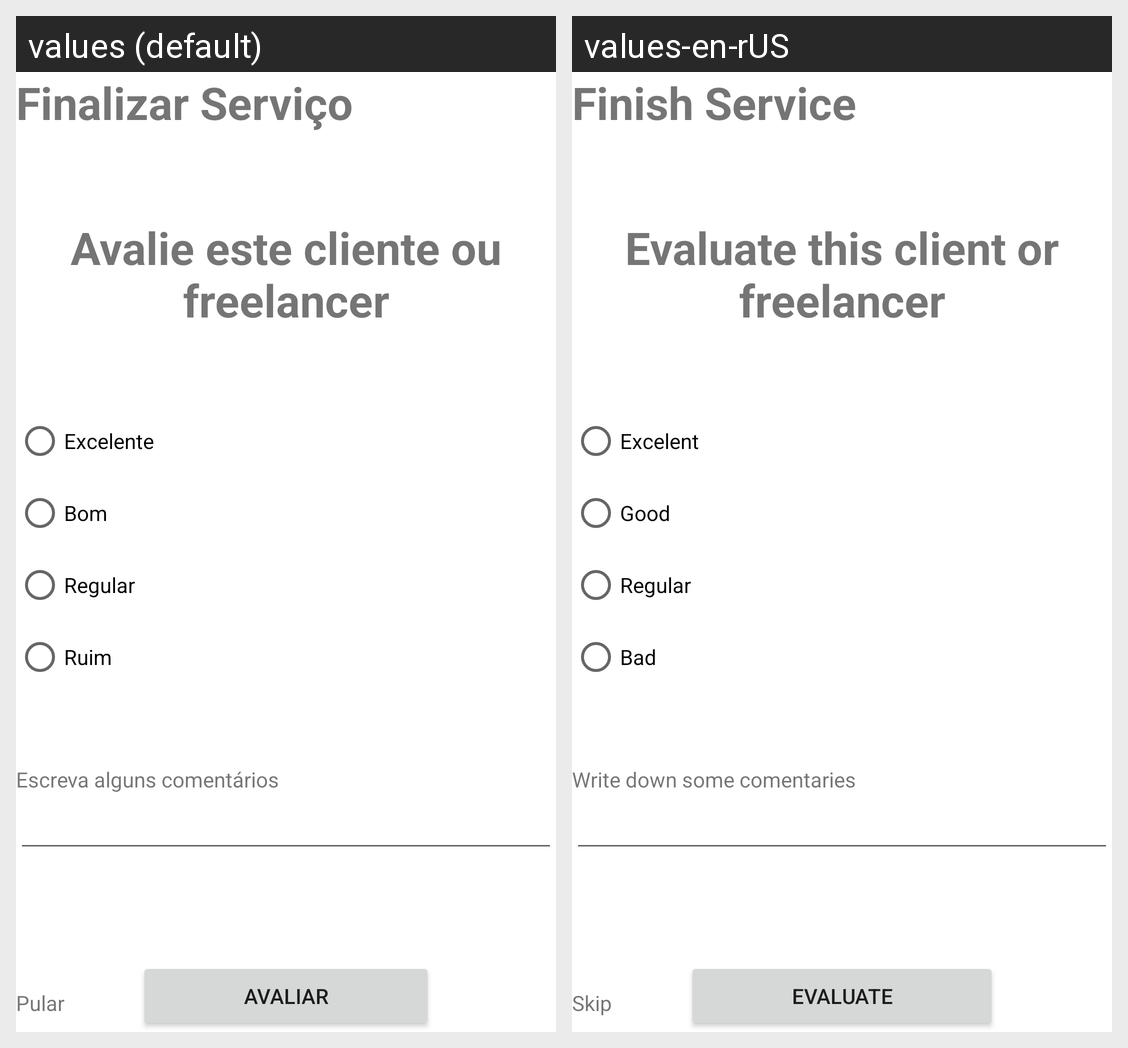

Locale-by-locale string values for the Android screen shown in this grid:
Android screen res/layout/activity_finish_service.xml rendered under 2 locales, left to right: values (default), values-en-rUS. Device: Nexus 5 (rendered at 1080×1920; each locale shown at half size, 540×960, under a caption strip naming it); theme Theme.Probleminha.
Strings drawn on this screen, with the default value and each locale's value (text and hints the layout hard-codes, and strings that could not be matched under every locale, appear in the picture but are not listed):

finish_service_title
  values: Finalizar Serviço
  values-en-rUS: Finish Service

finish_service_rating_label
  values: Avalie este cliente ou freelancer
  values-en-rUS: Evaluate this client or freelancer

finish_service_rating_3
  values: Excelente
  values-en-rUS: Excelent

finish_service_rating_2
  values: Bom
  values-en-rUS: Good

finish_service_rating_1
  values: Regular
  values-en-rUS: Regular

finish_service_rating_0
  values: Ruim
  values-en-rUS: Bad

finish_service_opinion_label
  values: Escreva alguns comentários
  values-en-rUS: Write down some comentaries

finish_service_send_button
  values: Avaliar
  values-en-rUS: Evaluate

skip_review_content
  values: Pular
  values-en-rUS: Skip
